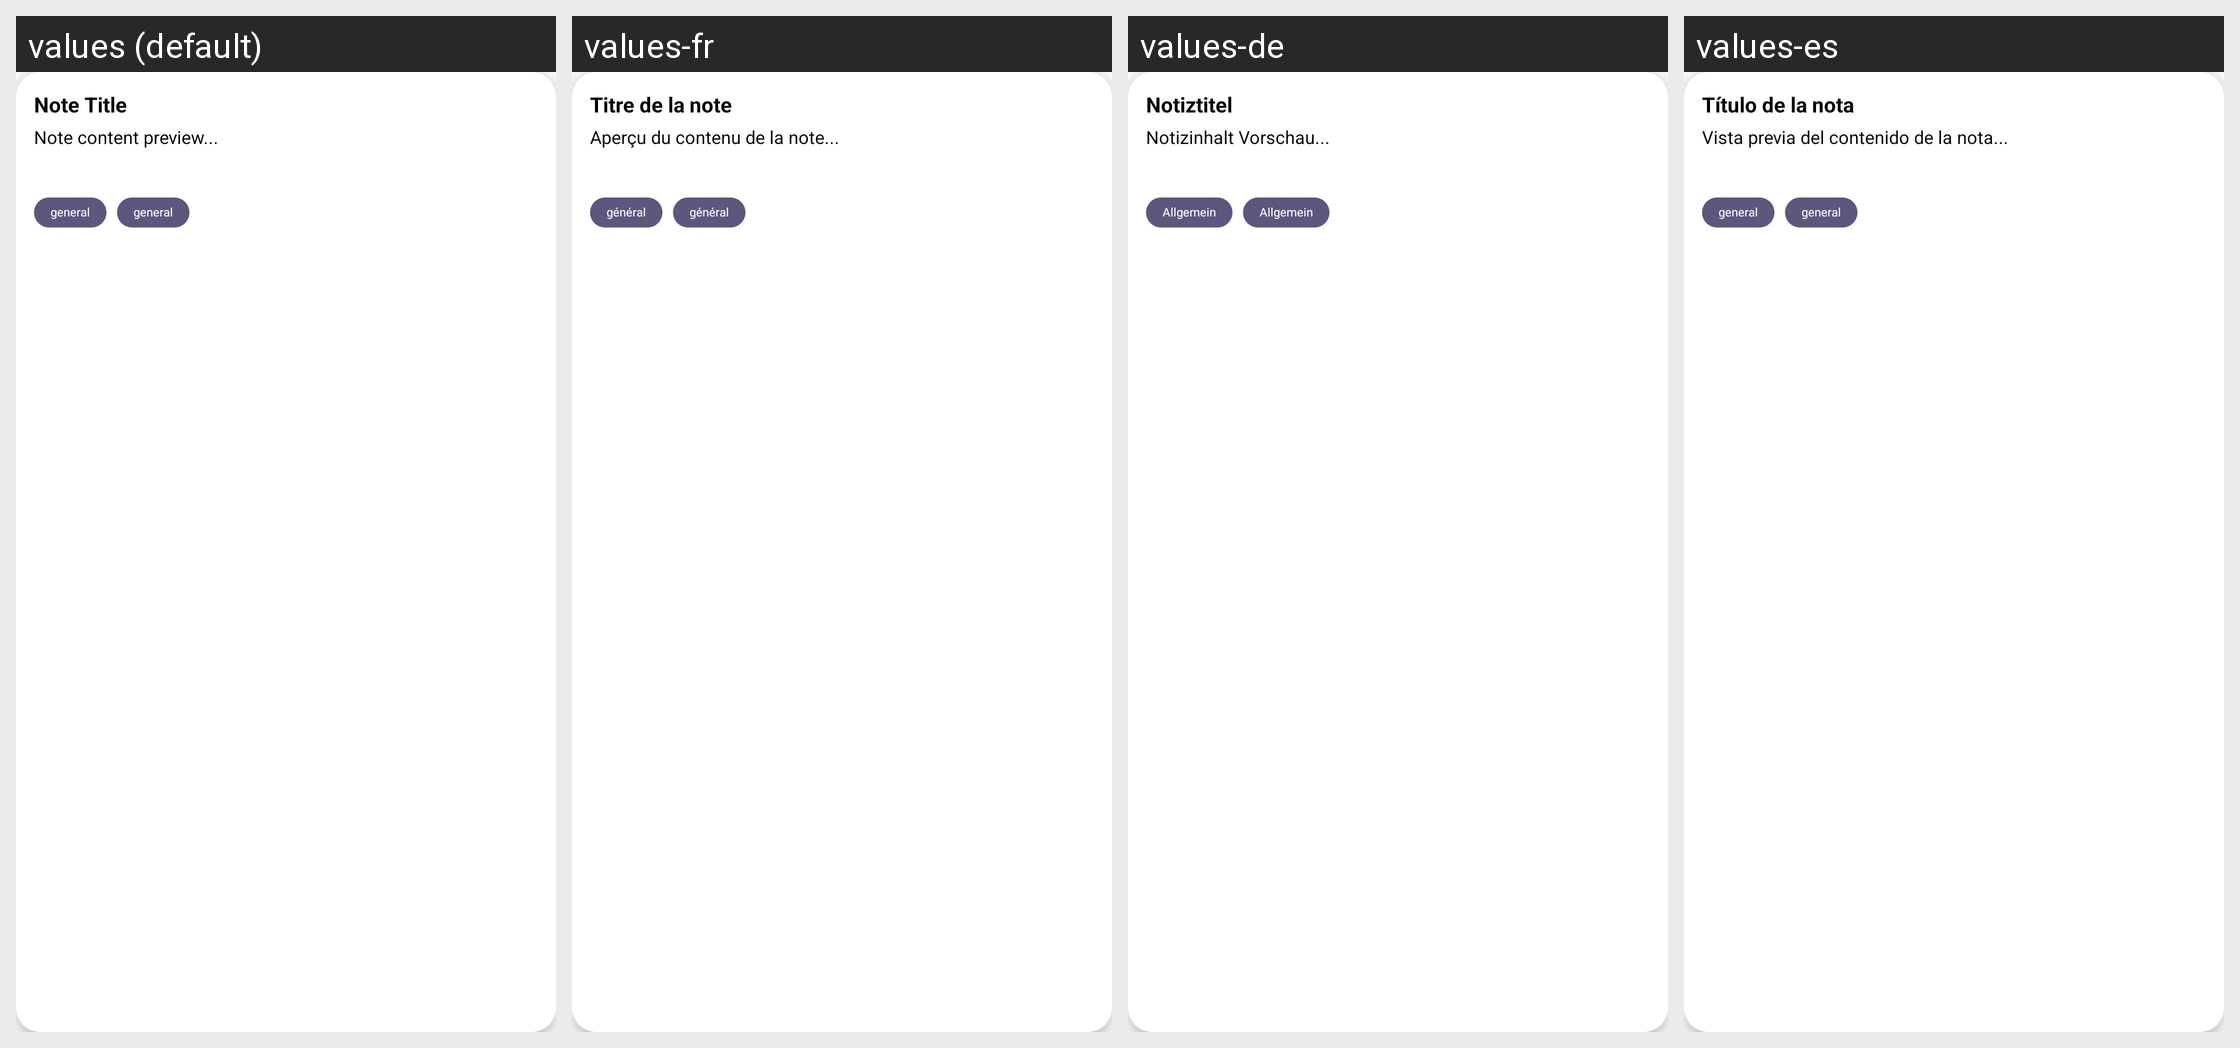

The Android screen above is rendered under several locales of the same app. Produce the string resources it draws, with the default and per-locale values.
Android screen res/layout/widget_list_item.xml rendered under 4 locales, left to right: values (default), values-fr, values-de, values-es. Device: Nexus 5 (rendered at 1080×1920; each locale shown at half size, 540×960, under a caption strip naming it); theme Theme.KeyboardAi.
Other locales in the repository, not shown: values-hi, values-pt, values-ru, values-zh-rCN.
Strings drawn on this screen, with the default value and each locale's value (text and hints the layout hard-codes, and strings that could not be matched under every locale, appear in the picture but are not listed):

note_title_widget
  values: Note Title
  values-fr: Titre de la note
  values-de: Notiztitel
  values-es: Título de la nota

note_preview
  values: Note content preview...
  values-fr: Aperçu du contenu de la note...
  values-de: Notizinhalt Vorschau...
  values-es: Vista previa del contenido de la nota...

general_text
  values: general
  values-fr: général
  values-de: Allgemein
  values-es: general
